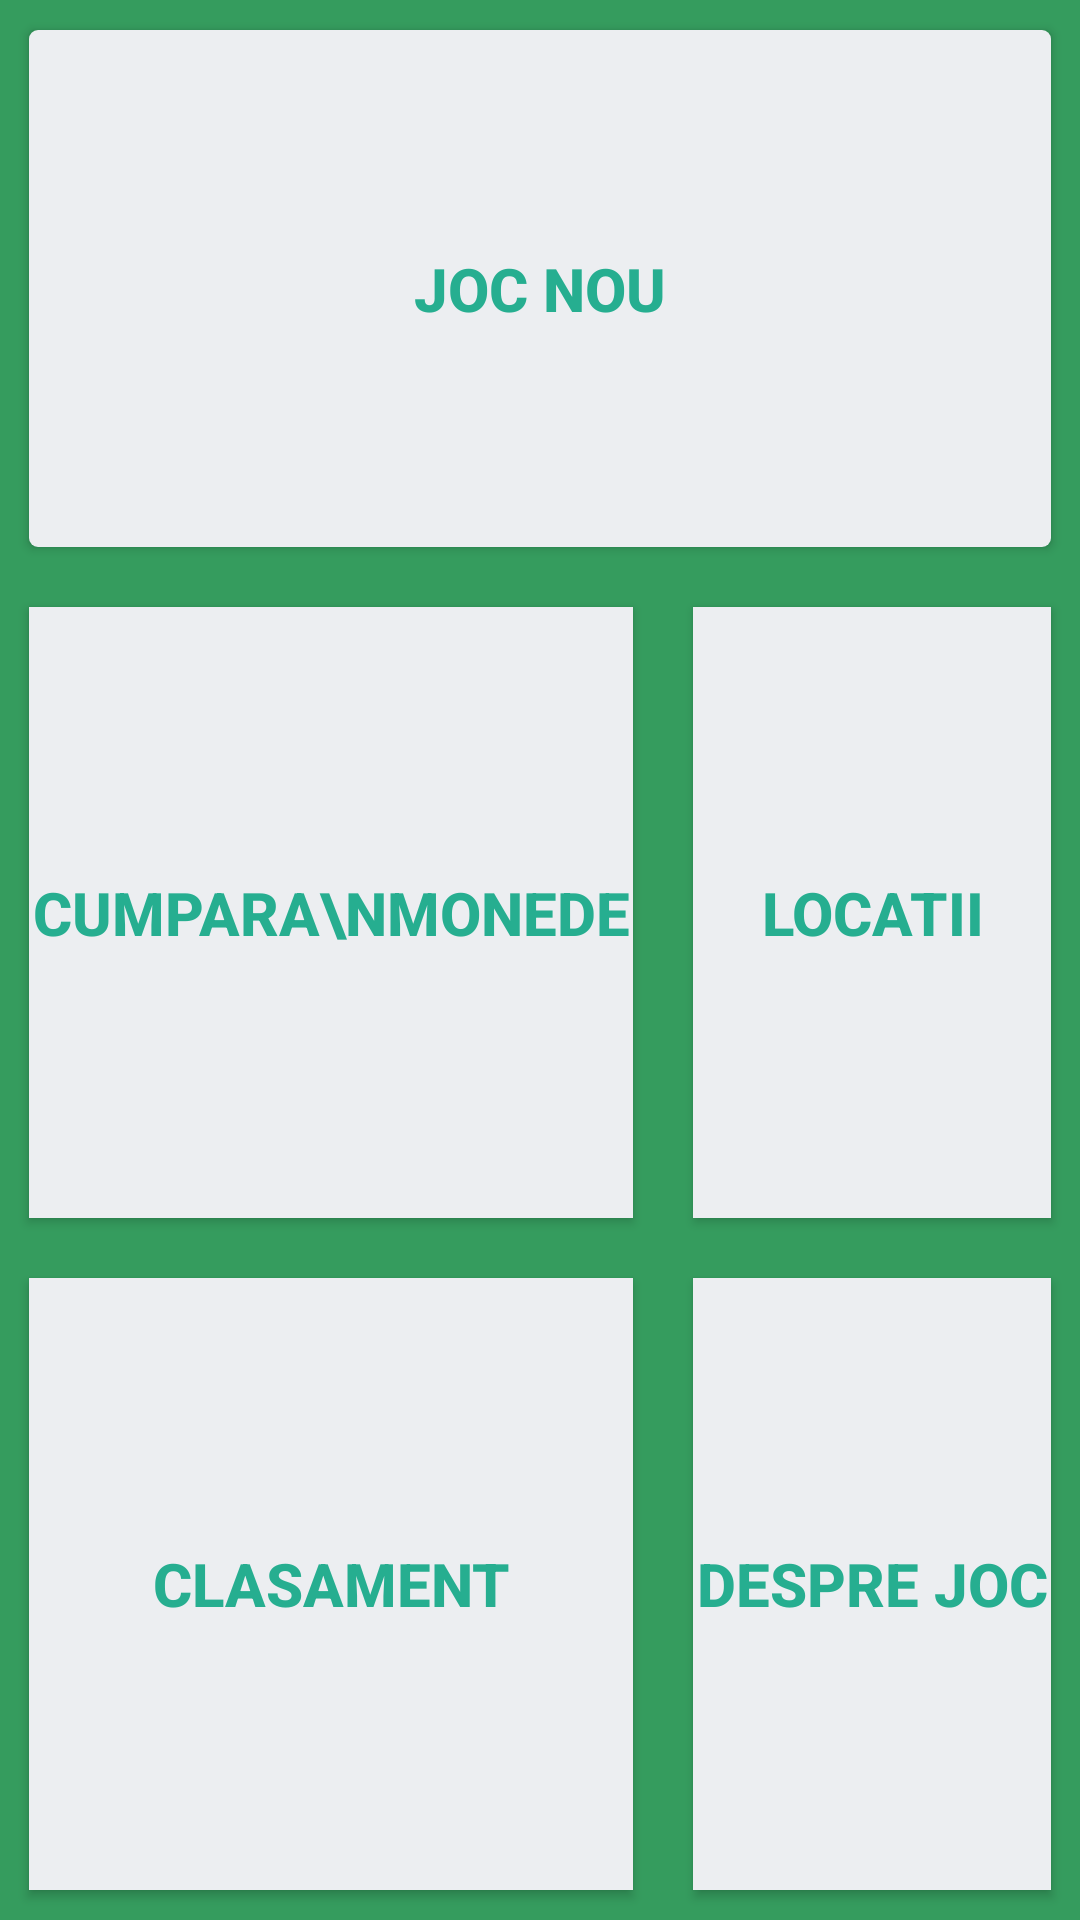

The Android layout XML behind this screen, and the referenced resources:
<!-- AndroidManifest.xml: application theme AppTheme -->
<!-- res/layout/xx_activity_menu_redesign.xml -->
<?xml version="1.0" encoding="utf-8"?>
<LinearLayout xmlns:android="http://schemas.android.com/apk/res/android"
    xmlns:tools="http://schemas.android.com/tools"
    android:layout_width="match_parent"
    android:layout_height="match_parent"
    android:layout_centerInParent="true"
    android:background="@color/green"
    android:paddingBottom="@dimen/activity_vertical_margin"
    android:paddingLeft="@dimen/activity_horizontal_margin"
    android:paddingRight="@dimen/activity_horizontal_margin"
    android:paddingTop="@dimen/activity_vertical_margin"
    tools:context=".activity.MenuActivity">

    <TableLayout
        android:layout_width="fill_parent"
        android:layout_height="fill_parent"
        android:stretchColumns="*">

        <TableRow
            android:layout_weight="0.8"
            android:layout_height="100dp"

            android:gravity="center">

            <Button
                android:id="@+id/newGame"
                android:layout_weight="1"
                style="@style/textMenuButton"
                android:layout_width="match_parent"
                android:layout_height="match_parent"
                android:background="@drawable/ripple_button"
                android:text="Joc Nou" />
        </TableRow>


        <TableRow
            android:layout_weight="1"
            android:gravity="center">

            <Button
                android:id="@+id/buyCoins"
                style="@style/textMenuButton"
                android:layout_width="match_parent"
                android:layout_height="match_parent"
                android:background="@color/btn_login_bg"
                android:text="Cumpara\nMonede" />

            <Button
                android:id="@+id/locations"
                style="@style/textMenuButton"
                android:layout_width="match_parent"
                android:layout_height="match_parent"
                android:background="@color/btn_login_bg"
                android:text="Locatii" />
        </TableRow>

        <TableRow
            android:layout_weight="1"
            android:gravity="center">

            <Button
                android:id="@+id/rank"
                style="@style/textMenuButton"
                android:layout_width="match_parent"
                android:layout_height="match_parent"
                android:background="@color/btn_login_bg"
                android:text="Clasament" />

            <Button
                android:id="@+id/aboutGame"
                style="@style/textMenuButton"
                android:layout_width="match_parent"
                android:layout_height="match_parent"
                android:background="@color/btn_login_bg"
                android:text="Despre Joc" />
        </TableRow>

    </TableLayout>
</LinearLayout>
<!-- resources referenced by this layout -->
<resources>
  <color name="btn_login_bg">#eceef1</color>
  <color name="green">#359c5e</color>
  <!-- drawable ripple_button (drawable) -->
  <?xml version="1.0" encoding="utf-8"?>
  <selector xmlns:android="http://schemas.android.com/apk/res/android">
  
      <item android:state_pressed="true">
          <shape android:shape="rectangle">
              <corners android:radius="3dp" />
              <solid android:color="@color/btn_login" />
          </shape>
      </item>
      <item android:state_focused="true">
          <shape android:shape="rectangle">
              <corners android:radius="3dp" />
              <solid android:color="@color/btn_login_bg" />
          </shape>
      </item>
      <item>
          <shape android:shape="rectangle">
              <corners android:radius="3dp" />
              <solid android:color="@color/btn_login_bg" />
          </shape>
      </item>
  
  </selector>
  <style name="textMenuButton">
          <item name="android:textSize">20dp</item>
          <item name="android:textStyle">bold</item>
          <item name="android:textColor">@color/btn_login</item>
          <item name="android:textAlignment">gravity</item>
          <item name="android:gravity">center</item>
          <item name="android:layout_width">210dp</item>
          <item name="android:layout_height">40dp</item>
          <item name="android:background">@drawable/ripple_button</item>
          <item name="android:layout_margin">10dp</item>
      </style>
  <style name="AppTheme" parent="Theme.AppCompat.Light.DarkActionBar">
          
          <item name="colorPrimary">@color/colorPrimary</item>
          <item name="colorPrimaryDark">@color/colorPrimaryDark</item>
          <item name="colorAccent">@color/colorAccent</item>
      </style>
  <color name="btn_login">#26ae90</color>
  <color name="colorPrimary">#3e51B5</color>
  <color name="colorPrimaryDark">#303F9F</color>
  <color name="colorAccent">#FF4081</color>
</resources>
